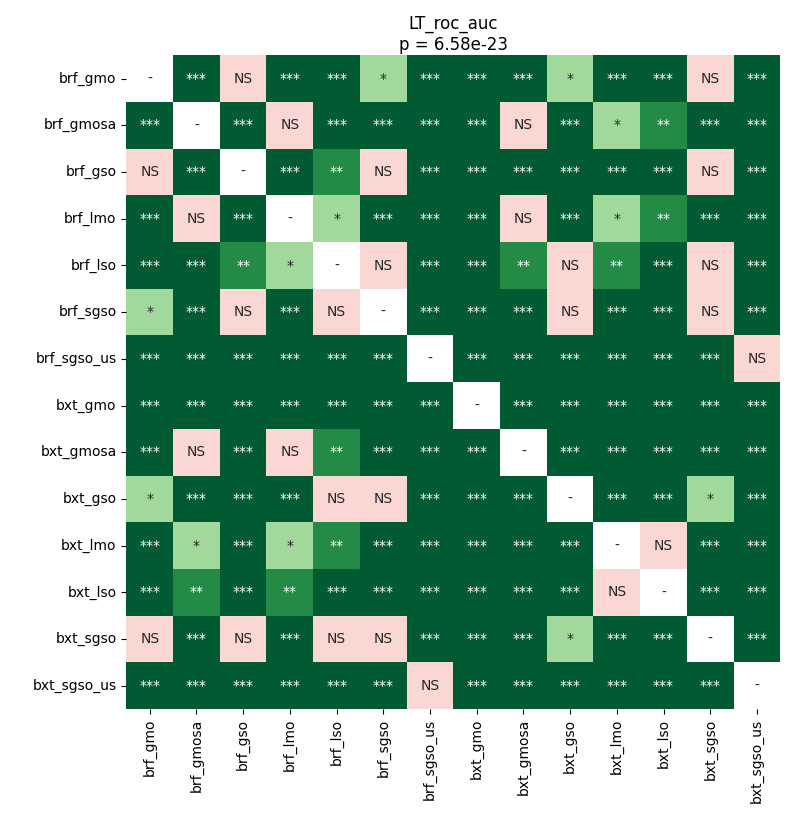

The file beside this chart, header and first rows:
	brf_gmo	brf_gmosa	brf_gso	brf_lmo	brf_lso	brf_sgso	brf_sgso_us	bxt_gmo	bxt_gmosa	bxt_gso	bxt_lmo	bxt_lso	bxt_sgso	bxt_sgso_us
brf_gmo	1.0	4.788102774784483e-05	0.9799	4.788102774784483e-05	0.000217	0.0137	4.788102774784483e-05	4.788102774784483e-05	4.788102774784483e-05	0.01589	4.788102774784483e-05	4.788102774784483e-05	0.3774	4.788102774784483e-05
brf_gmosa	4.788102774784483e-05	1.0	4.788102774784483e-05	0.1636	0.0004208	4.788102774784483e-05	4.788102774784483e-05	4.788102774784483e-05	0.61	4.788102774784483e-05	0.01161	0.001731	4.788102774784483e-05	4.788102774784483e-05
brf_gso	0.9799	4.788102774784483e-05	1.0	4.788102774784483e-05	0.008173	0.0591	4.788102774784483e-05	4.788102774784483e-05	4.788102774784483e-05	0.000217	4.788102774784483e-05	4.788102774784483e-05	0.3009	4.788102774784483e-05
brf_lmo	4.788102774784483e-05	0.1636	4.788102774784483e-05	1.0	0.01589	9.10524462090164e-05	4.788102774784483e-05	4.788102774784483e-05	0.402	4.788102774784483e-05	0.04566	0.009779	4.788102774784483e-05	4.788102774784483e-05
brf_lso	0.000217	0.0004208	0.008173	0.01589	1.0	0.1205	4.788102774784483e-05	4.788102774784483e-05	0.001731	0.581	0.001731	4.788102774784483e-05	0.197	4.788102774784483e-05
brf_sgso	0.0137	4.788102774784483e-05	0.0591	9.10524462090164e-05	0.1205	1.0	4.788102774784483e-05	4.788102774784483e-05	9.10524462090164e-05	0.4272	4.788102774784483e-05	4.788102774784483e-05	0.6392	4.788102774784483e-05
brf_sgso_us	4.788102774784483e-05	4.788102774784483e-05	4.788102774784483e-05	4.788102774784483e-05	4.788102774784483e-05	4.788102774784483e-05	1.0	9.10524462090164e-05	4.788102774784483e-05	4.788102774784483e-05	4.788102774784483e-05	4.788102774784483e-05	4.788102774784483e-05	0.2566
bxt_gmo	4.788102774784483e-05	4.788102774784483e-05	4.788102774784483e-05	4.788102774784483e-05	4.788102774784483e-05	4.788102774784483e-05	9.10524462090164e-05	1.0	4.788102774784483e-05	4.788102774784483e-05	4.788102774784483e-05	4.788102774784483e-05	4.788102774784483e-05	0.000217
bxt_gmosa	4.788102774784483e-05	0.61	4.788102774784483e-05	0.402	0.001731	9.10524462090164e-05	4.788102774784483e-05	4.788102774784483e-05	1.0	0.0004208	4.788102774784483e-05	4.788102774784483e-05	4.788102774784483e-05	4.788102774784483e-05
bxt_gso	0.01589	4.788102774784483e-05	0.000217	4.788102774784483e-05	0.581	0.4272	4.788102774784483e-05	4.788102774784483e-05	0.0004208	1.0	4.788102774784483e-05	4.788102774784483e-05	0.01856	4.788102774784483e-05
bxt_lmo	4.788102774784483e-05	0.01161	4.788102774784483e-05	0.04566	0.001731	4.788102774784483e-05	4.788102774784483e-05	4.788102774784483e-05	4.788102774784483e-05	4.788102774784483e-05	1.0	0.5182	4.788102774784483e-05	4.788102774784483e-05
bxt_lso	4.788102774784483e-05	0.001731	4.788102774784483e-05	0.009779	4.788102774784483e-05	4.788102774784483e-05	4.788102774784483e-05	4.788102774784483e-05	4.788102774784483e-05	4.788102774784483e-05	0.5182	1.0	4.788102774784483e-05	4.788102774784483e-05
bxt_sgso	0.3774	4.788102774784483e-05	0.3009	4.788102774784483e-05	0.197	0.6392	4.788102774784483e-05	4.788102774784483e-05	4.788102774784483e-05	0.01856	4.788102774784483e-05	4.788102774784483e-05	1.0	4.788102774784483e-05
bxt_sgso_us	4.788102774784483e-05	4.788102774784483e-05	4.788102774784483e-05	4.788102774784483e-05	4.788102774784483e-05	4.788102774784483e-05	0.2566	0.000217	4.788102774784483e-05	4.788102774784483e-05	4.788102774784483e-05	4.788102774784483e-05	4.788102774784483e-05	1.0
